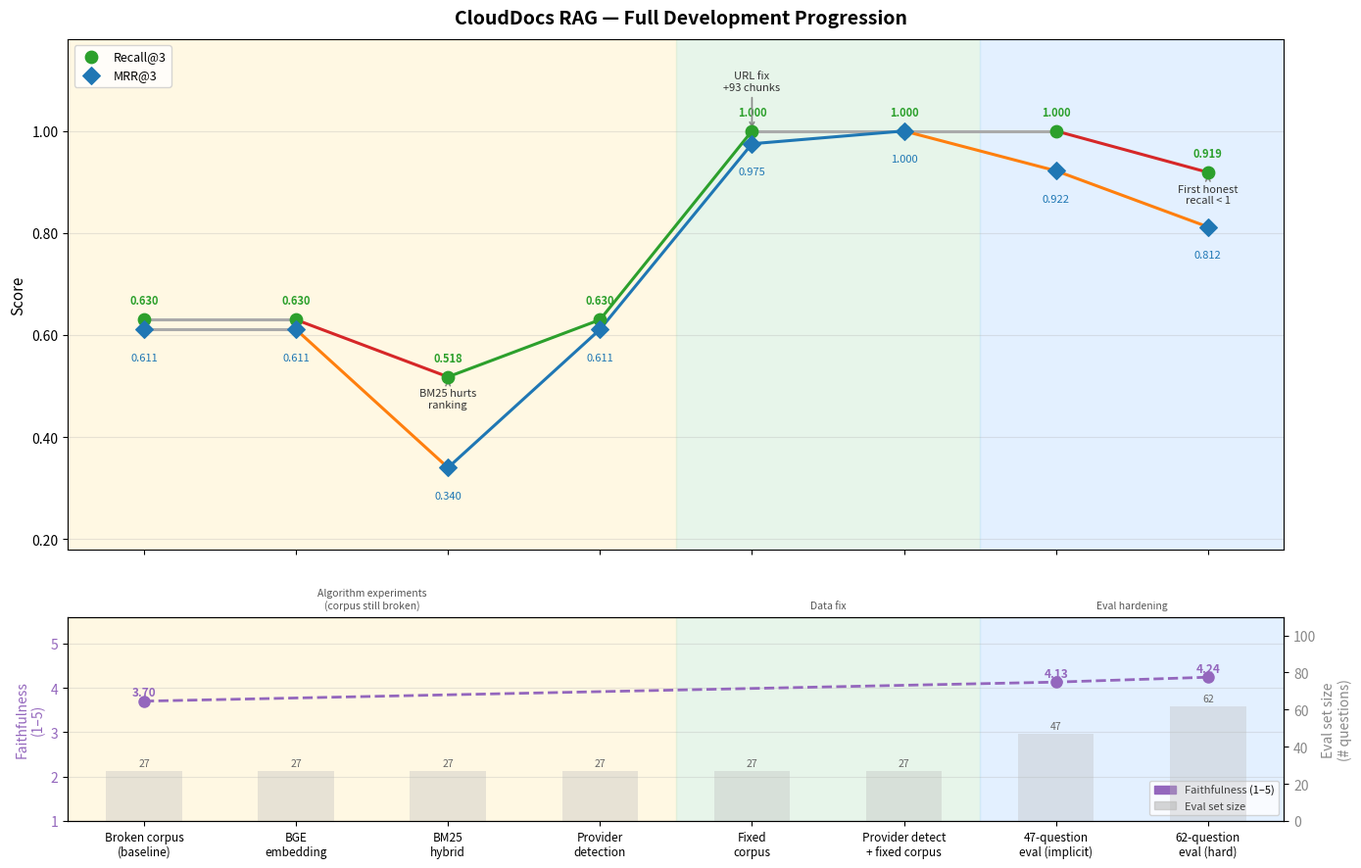

Generate this figure with matplotlib:
"""
Generate a single progression chart showing the full development journey:
  - every tuning experiment (BGE, BM25, provider detection, corpus fix)
  - every eval set difficulty tier (easy → implicit → hard)

Saves to eval/progression_chart.png
"""

import os
import matplotlib.pyplot as plt
import matplotlib.patches as mpatches
import numpy as np

# ── Data ───────────────────────────────────────────────────────────────────────
stages = [
    "Broken corpus\n(baseline)",
    "BGE\nembedding",
    "BM25\nhybrid",
    "Provider\ndetection",
    "Fixed\ncorpus",
    "Provider detect\n+ fixed corpus",
    "47-question\neval (implicit)",
    "62-question\neval (hard)",
]

recall = [0.630, 0.630, 0.518, 0.630, 1.000, 1.000, 1.000, 0.919]
mrr    = [0.611, 0.611, 0.340, 0.611, 0.975, 1.000, 0.922, 0.812]

# Faithfulness was measured at stages 0, 6, 7 (index)
faith_x    = [0, 6, 7]
faith_vals = [3.70, 4.13, 4.24]

# Eval set size at each stage
eval_sizes = [27, 27, 27, 27, 27, 27, 47, 62]

# Phase background bands (start_x, end_x, label, color)
phases = [
    (-.5, 3.5, "Algorithm experiments\n(corpus still broken)", "#fff3cd"),
    (3.5, 5.5, "Data fix",                                      "#d4edda"),
    (5.5, 7.5, "Eval hardening",                                "#cce5ff"),
]

x = np.arange(len(stages))

# ── Figure ─────────────────────────────────────────────────────────────────────
fig, axes = plt.subplots(
    2, 1, figsize=(14, 9),
    gridspec_kw={"height_ratios": [3, 1.2]},
    sharex=True
)
fig.suptitle(
    "CloudDocs RAG — Full Development Progression",
    fontsize=14, fontweight="bold", y=0.98
)

# ── Top panel: Recall & MRR ────────────────────────────────────────────────────
ax = axes[0]

for x0, x1, label, color in phases:
    ax.axvspan(x0, x1, color=color, alpha=0.55, zorder=0)
    ax.text(
        (x0 + x1) / 2, 0.06, label,
        ha="center", va="bottom", fontsize=7.5,
        color="#555", style="italic"
    )

# Draw lines with per-segment coloring to highlight improvements/regressions
def draw_segmented_line(ax, xdata, ydata, baseline, color_up, color_down, color_flat,
                        linewidth=2.2, zorder=3):
    for i in range(len(xdata) - 1):
        diff = ydata[i + 1] - ydata[i]
        if diff > 0.01:
            c = color_up
        elif diff < -0.01:
            c = color_down
        else:
            c = color_flat
        ax.plot(xdata[i:i+2], ydata[i:i+2], color=c, linewidth=linewidth, zorder=zorder)

draw_segmented_line(ax, x, recall,
                    baseline=0.63,
                    color_up="#2ca02c",
                    color_down="#d62728",
                    color_flat="#aaaaaa")
draw_segmented_line(ax, x, mrr,
                    baseline=0.611,
                    color_up="#1f77b4",
                    color_down="#ff7f0e",
                    color_flat="#aaaaaa")

# Markers
ax.scatter(x, recall, color="#2ca02c", s=80, zorder=5, label="Recall@3")
ax.scatter(x, mrr,    color="#1f77b4", s=80, zorder=5, label="MRR@3",    marker="D")

# Value labels
for i, (r, m) in enumerate(zip(recall, mrr)):
    ax.text(i, r + 0.025, f"{r:.3f}", ha="center", va="bottom",
            fontsize=8, color="#2ca02c", fontweight="bold")
    ax.text(i, m - 0.045, f"{m:.3f}", ha="center", va="top",
            fontsize=8, color="#1f77b4")

# Annotate key events
annotations = {
    2: ("BM25 hurts\nranking", -0.10),
    4: ("URL fix\n+93 chunks", +0.04),
    7: ("First honest\nrecall < 1", -0.10),
}
for idx, (note, dy) in annotations.items():
    y_base = max(recall[idx], mrr[idx])
    ax.annotate(
        note,
        xy=(idx, recall[idx]),
        xytext=(idx, recall[idx] + dy + 0.04),
        ha="center", fontsize=8, color="#333",
        arrowprops=dict(arrowstyle="->", color="#888", lw=1.2),
    )

ax.set_ylim(0.18, 1.18)
ax.set_ylabel("Score", fontsize=11)
ax.yaxis.set_major_formatter(plt.FuncFormatter(lambda v, _: f"{v:.2f}"))
ax.legend(loc="upper left", fontsize=9)
ax.grid(axis="y", alpha=0.3)
ax.set_xlim(-0.5, len(stages) - 0.5)

# ── Bottom panel: Faithfulness + eval set size ─────────────────────────────────
ax2 = axes[1]

for x0, x1, _, color in phases:
    ax2.axvspan(x0, x1, color=color, alpha=0.55, zorder=0)

# Faithfulness (left axis)
ax2.plot(faith_x, faith_vals, "o--", color="#9467bd", linewidth=2,
         markersize=8, label="Faithfulness (1–5)", zorder=4)
for xi, fv in zip(faith_x, faith_vals):
    ax2.text(xi, fv + 0.05, f"{fv:.2f}", ha="center", va="bottom",
             fontsize=8.5, color="#9467bd", fontweight="bold")
ax2.set_ylim(1, 5.6)
ax2.set_ylabel("Faithfulness\n(1–5)", fontsize=10, color="#9467bd")
ax2.tick_params(axis="y", labelcolor="#9467bd")

# Eval set size (right axis)
ax2b = ax2.twinx()
ax2b.bar(x, eval_sizes, color="#bbbbbb", alpha=0.35, width=0.5, zorder=1,
         label="Eval set size")
ax2b.set_ylim(0, 110)
ax2b.set_ylabel("Eval set size\n(# questions)", fontsize=10, color="#888")
ax2b.tick_params(axis="y", labelcolor="#888")
for i, s in enumerate(eval_sizes):
    ax2b.text(i, s + 1.5, str(s), ha="center", va="bottom",
              fontsize=7.5, color="#666")

ax2.set_xticks(x)
ax2.set_xticklabels(stages, fontsize=8.5)
ax2.grid(axis="y", alpha=0.3)

# Combined legend
faith_patch = mpatches.Patch(color="#9467bd", label="Faithfulness (1–5)")
size_patch  = mpatches.Patch(color="#bbbbbb", alpha=0.6, label="Eval set size")
ax2.legend(handles=[faith_patch, size_patch], loc="lower right", fontsize=8)

plt.tight_layout()
os.makedirs("eval", exist_ok=True)
plt.savefig("eval/progression_chart.png", dpi=150, bbox_inches="tight")
plt.close()
print("Saved eval/progression_chart.png")
